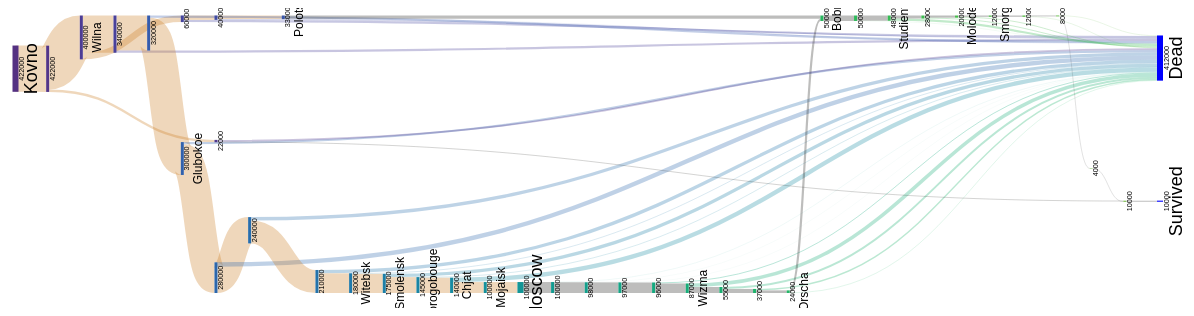
D3 v5 page, settled after 480 driven frames (8 s of simulated time); the page loaded 1 data file(s).


    const width = 3900;
    const height = 1000;
    const margin = 50;

    const color = d3.scaleSequential(d3.interpolateCool);

    const nodeSet = new Set();
    let nodes = [];
    const links = [];

    const sankey = d3.sankey()
            .nodeWidth(10)
            .nodePadding(400)
            .extent([[margin/2, margin/2], [width-margin, height-margin]])
            .nodeAlign(d3.sankeyJustify)
            .iterations(500);

    let graph = [];

    d3.csv("../Data/minard-steps.csv", function(row) {
        nodeSet.add(row.from);
        nodeSet.add(row.to);
        return row;
    }).then(function(rows) {
        nodes = Array.from(nodeSet).map(d => ({node: d}));

        rows.forEach(function(row) {
            const obj = {
                value: +row.survivors,
                direction: +row.direction,
                target: nodes.map(n => n.node).indexOf(row.to),
                source: nodes.map(n => n.node).indexOf(row.from)
            }
            links.push(obj);
        });

        color.domain([0, nodes.length]);

        sankey.nodes(nodes).links(links)

        graph = sankey();

        draw();
    });

    function draw() {
        const svg = d3.select("body")
                .append("svg")
                .attr("width",1200)
                .attr("height",300)
                .attr('viewBox','0 0 4000 1000');
        const chart = svg.append("g").attr("class", '.chart');

        chart.selectAll('path.link')
                .data(graph.links)
                .enter()
                .append("path").attr("class","link")
                .attr("d", d3.sankeyLinkHorizontal())
                .style("stroke", 'red')
                .style("opacity", .3)
                .style("stroke-width", d => d.width)
                .style("stroke", (d,i) => d.target.node == 'Dead' ? d3.rgb(color(d.source.index)).darker(.75) : d.direction > 0 ? "#c97b20" : "#252523")
                .style("fill", 'none');

        chart.selectAll('g.node')
                .data(graph.nodes)
                .enter()
                .append("g").attr("class",'node')
                .attr("transform", d => `translate(${[d.x0, d.y0]})`)
                .each(function(d, i) {
                    d3.select(this)
                        .append("rect")
                        .attr("width", d.node == 'Kovno' || d.node == 'Moscow' || d.node == 'Dead' || d.node == 'Survived' ? 20 : d.x1 - d.x0)
                        .attr("height", d.y1 - d.y0)
                        .style("fill", d.node == 'Dead' || d.node == 'Survived' ? 'blue' : d3.rgb(color(i)).darker(.75));

                    d3.select(this)
                        .append("text").attr("class",'places')
                        .attr("x", (d.x1 - d.x0)/2)
                        .attr("y", (d.y1 - d.y0)/2 + 35)
                        .attr("transform",`rotate(${-90},${[(d.x1 - d.x0)/2,(d.y1 - d.y0)/2]})`)
                        .style("font-size", d.node == 'Kovno' || d.node == 'Moscow' || d.node == 'Dead' || d.node == 'Survived' ? 60 : 40)
                        .style("opacity", d.node.length > 3 ? 1 : 0)
                        .text(d.node);

                    d3.select(this)
                        .append("text").attr("class",'survivors')
                        .attr("x", (d.x1 - d.x0)/2)
                        .attr("y", (d.y1 - d.y0)/2 + ((d.node == 'Kovno' || d.node == 'Moscow' || d.node == 'Dead' || d.node == 'Survived') ? 15 : 5))
                        .attr("transform", `rotate(${-90},${[(d.x1 - d.x0)/2,(d.y1 - d.y0)/2]})`)
                        .style("font-size", 24)
                        .text(d.value);
                })
                .call(d3.drag()
                        .on('start', dragStart)
                        .on('drag', dragging)
                        .on('end', dragEnd)
                );

        chart.selectAll('text.places')
                .data(graph.nodes)
                .enter()


        chart.selectAll('text.survivors')
                .data(graph.nodes)
                .enter()

    }

    function dragStart(d) {
        d.dy = d3.event.y - d.y0;
        d3.selectAll(".link, .node").style("pointer-events", 'none');
        d3.select(this).raise().classed("active", true);
    }

    function dragging(d) {
        d.y0 = d3.event.y - d.dy;
        d3.select(this).attr("transform", `translate(${[d.x0,d.y0]})`);
        sankey.update(graph);
        d3.selectAll('.link').attr("d", d3.sankeyLinkHorizontal());
    }

    function dragEnd(d) {
        d3.selectAll(".link, .node").style("pointer-events", 'auto')
        d3.select(this).classed("active", false);
    }



### data: ../Data/minard-steps.csv
from, to, survivors, direction, order
Kovno, E1, 422000, 1, 0
E1, N1, 22000, 1, 3
E1, Wilna, 400000, 1, 3
Wilna, E3, 340000, 1, 7
Wilna, NE1, 60000, 1, 7
NE1, NE2, 40000, 1, 10
NE1, Dead, 20000, 0, 10
NE2, Polotsk, 33000, 1, 14
NE2, Dead, 7000, 0, 14
E3, E4, 320000, 1, 8
E3, Dead, 20000, 0, 8
E4, Glubokoe, 300000, 1, 12
E4, Dead, 20000, 0, 12
Glubokoe, E6, 280000, 1, 15
Glubokoe, Dead, 20000, 0, 15
E6, E7, 240000, 1, 18
E6, Dead, 40000, 0, 18
E7, E8, 210000, 1, 21
E7, Dead, 30000, 0, 21
E8, Witebsk, 180000, 1, 22
E8, Dead, 30000, 0, 22
Witebsk, Smolensk, 175000, 1, 23
Witebsk, Dead, 5000, 0, 23
Smolensk, Dorogobouge, 145000, 1, 25
Smolensk, Dead, 30000, 0, 25
Dorogobouge, Chjat, 140000, 1, 28
Dorogobouge, Dead, 5000, 0, 28
Chjat, Mojaisk, 100000, 1, 30
Chjat, Dead, 40000, 0, 30
Mojaisk, Moscow, 100000, 1, 32
Moscow, W1, 100000, -1, 36
W1, W2, 98000, -1, 35
W1, Dead, 2000, 0, 35
W2, W3, 97000, -1, 34
W2, Dead, 1000, 0, 34
W3, W4, 96000, -1, 33
W3, Dead, 1000, 0, 33
W4, Wizma, 87000, -1, 31
W4, Dead, 9000, 0, 31
Wizma, W6, 55000, -1, 29
Wizma, Dead, 32000, 0, 29
W6, W7, 37000, -1, 27
W6, Dead, 18000, 0, 27
W7, Orscha, 24000, -1, 26
W7, Dead, 13000, 0, 26
Orscha, Bobr, 20000, -1, 24
Orscha, Dead, 4000, 0, 24
Polotsk, Dead, 3000, 0, 20
Polotsk, Bobr, 30000, -1, 20
Bobr, W10, 50000, -1, 19
W10, Studientska, 48000, -1, 17
W10, Dead, 2000, 0, 17
Studientska, W12, 28000, -1, 16
Studientska, Dead, 20000, 0, 16
W12, Moloderno, 20000, -1, 13
W12, Dead, 8000, -1, 13
Moloderno, Smorgoni, 12000, -1, 11
Moloderno, Dead, 8000, -1, 11
Smorgoni, W15, 12000, -1, 9
W15, W16, 8000, -1, 6
... 11 more rows